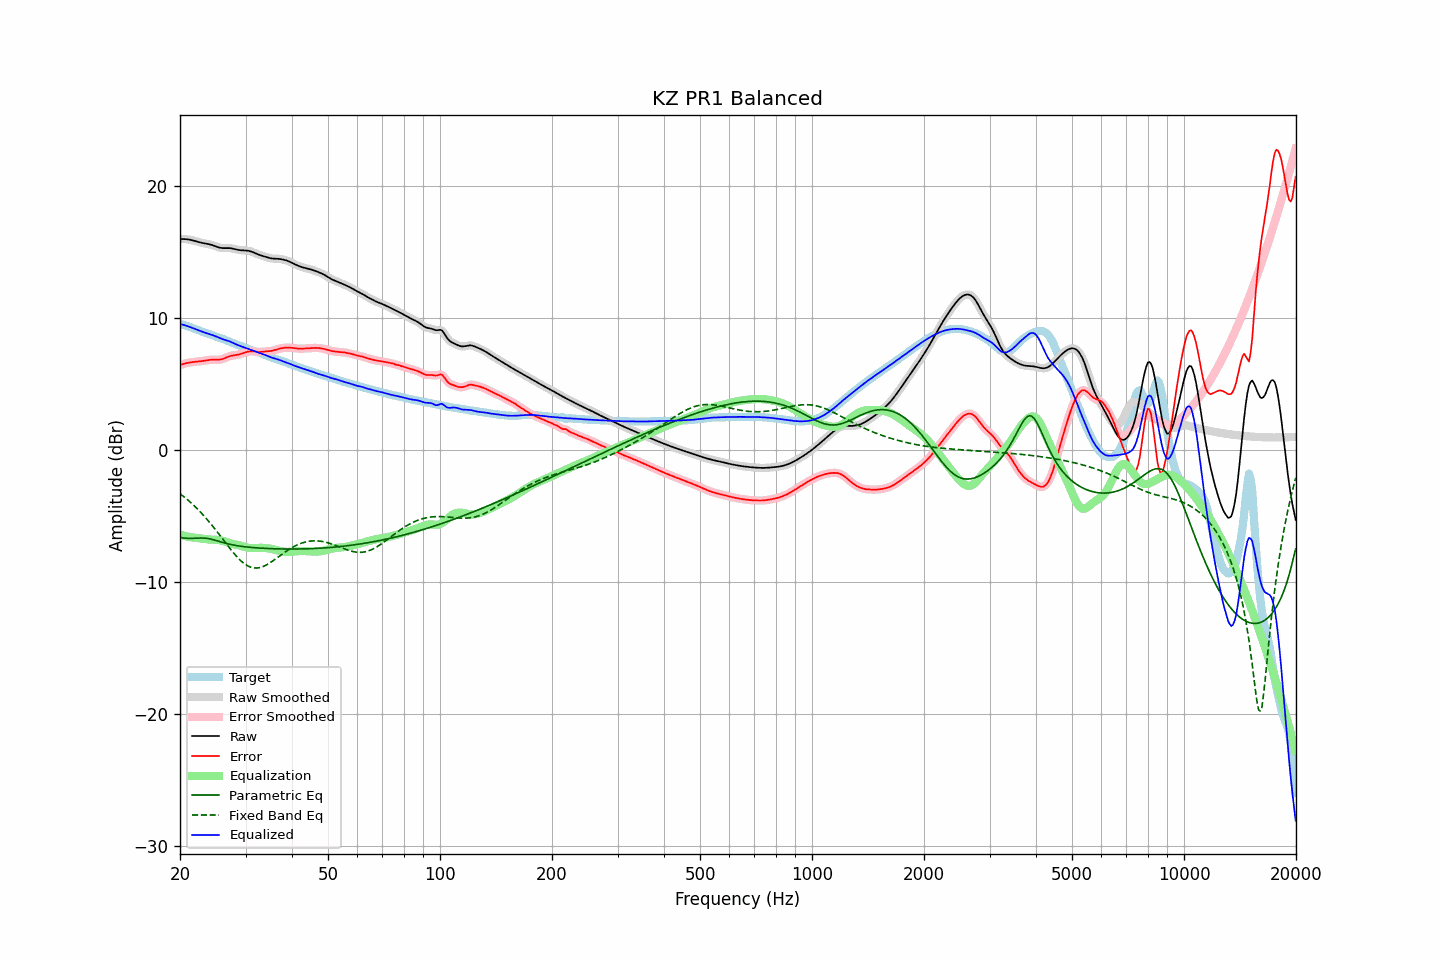

The file beside this chart, header and first rows:
frequency, raw, error, smoothed, error_smoothed, equalization, parametric_eq, fixed_band_eq, equalized_raw, equalized_smoothed, target
20.00, 15.97, 6.43, 15.97, 6.43, -6.43, -6.65, -3.33, 9.54, 9.54, 9.55
20.20, 15.98, 6.47, 15.98, 6.47, -6.47, -6.67, -3.42, 9.51, 9.51, 9.51
20.40, 15.98, 6.50, 15.98, 6.50, -6.50, -6.69, -3.52, 9.47, 9.47, 9.47
20.61, 15.97, 6.54, 15.97, 6.54, -6.53, -6.70, -3.62, 9.44, 9.44, 9.43
20.81, 15.96, 6.57, 15.96, 6.57, -6.56, -6.71, -3.71, 9.40, 9.40, 9.39
21.02, 15.94, 6.59, 15.95, 6.59, -6.59, -6.71, -3.82, 9.36, 9.36, 9.35
21.23, 15.93, 6.61, 15.92, 6.61, -6.61, -6.72, -3.92, 9.32, 9.32, 9.31
21.44, 15.90, 6.63, 15.90, 6.63, -6.63, -6.72, -4.04, 9.27, 9.27, 9.27
21.66, 15.87, 6.65, 15.87, 6.65, -6.65, -6.71, -4.15, 9.22, 9.22, 9.22
21.87, 15.84, 6.66, 15.84, 6.66, -6.66, -6.71, -4.26, 9.18, 9.18, 9.17
22.09, 15.80, 6.68, 15.80, 6.68, -6.67, -6.70, -4.38, 9.13, 9.13, 9.13
22.31, 15.77, 6.69, 15.77, 6.69, -6.69, -6.70, -4.50, 9.08, 9.08, 9.08
22.54, 15.73, 6.70, 15.73, 6.70, -6.70, -6.69, -4.63, 9.03, 9.03, 9.03
22.76, 15.70, 6.71, 15.70, 6.71, -6.72, -6.69, -4.76, 8.98, 8.98, 8.99
22.99, 15.67, 6.73, 15.67, 6.73, -6.74, -6.69, -4.89, 8.94, 8.94, 8.94
23.22, 15.65, 6.75, 15.65, 6.75, -6.75, -6.69, -5.02, 8.90, 8.90, 8.90
23.45, 15.63, 6.77, 15.63, 6.77, -6.77, -6.70, -5.16, 8.86, 8.86, 8.86
23.69, 15.61, 6.79, 15.61, 6.79, -6.79, -6.72, -5.30, 8.82, 8.82, 8.82
23.92, 15.59, 6.81, 15.58, 6.81, -6.80, -6.74, -5.44, 8.79, 8.78, 8.78
24.16, 15.56, 6.82, 15.56, 6.82, -6.81, -6.76, -5.59, 8.75, 8.75, 8.73
24.40, 15.52, 6.83, 15.52, 6.83, -6.81, -6.79, -5.74, 8.71, 8.70, 8.69
24.65, 15.48, 6.83, 15.48, 6.83, -6.82, -6.83, -5.89, 8.66, 8.66, 8.65
24.89, 15.43, 6.82, 15.43, 6.82, -6.82, -6.86, -6.04, 8.61, 8.61, 8.61
25.14, 15.38, 6.82, 15.38, 6.82, -6.83, -6.90, -6.20, 8.56, 8.56, 8.56
25.39, 15.34, 6.82, 15.34, 6.83, -6.84, -6.93, -6.36, 8.50, 8.50, 8.52
25.65, 15.31, 6.84, 15.31, 6.84, -6.86, -6.97, -6.52, 8.45, 8.45, 8.47
25.91, 15.29, 6.87, 15.29, 6.87, -6.89, -7.01, -6.68, 8.41, 8.41, 8.43
26.16, 15.28, 6.90, 15.29, 6.91, -6.92, -7.04, -6.84, 8.36, 8.37, 8.38
26.43, 15.29, 6.96, 15.29, 6.96, -6.96, -7.08, -7.00, 8.33, 8.33, 8.33
26.69, 15.29, 7.01, 15.29, 7.01, -7.00, -7.11, -7.16, 8.29, 8.29, 8.28
26.96, 15.29, 7.06, 15.29, 7.06, -7.04, -7.14, -7.32, 8.25, 8.25, 8.24
27.23, 15.29, 7.10, 15.29, 7.10, -7.08, -7.17, -7.47, 8.21, 8.21, 8.19
27.50, 15.27, 7.13, 15.27, 7.13, -7.11, -7.19, -7.62, 8.16, 8.16, 8.14
27.77, 15.24, 7.15, 15.24, 7.15, -7.14, -7.22, -7.77, 8.10, 8.10, 8.09
28.05, 15.21, 7.17, 15.21, 7.17, -7.17, -7.24, -7.92, 8.04, 8.04, 8.05
28.33, 15.18, 7.18, 15.18, 7.18, -7.19, -7.26, -8.05, 7.99, 7.99, 8.00
28.62, 15.15, 7.21, 15.16, 7.21, -7.22, -7.28, -8.19, 7.93, 7.93, 7.95
28.90, 15.14, 7.24, 15.14, 7.24, -7.25, -7.30, -8.31, 7.89, 7.89, 7.90
29.19, 15.12, 7.27, 15.13, 7.27, -7.28, -7.32, -8.43, 7.84, 7.84, 7.85
29.48, 15.12, 7.31, 15.12, 7.31, -7.32, -7.33, -8.53, 7.80, 7.80, 7.81
29.78, 15.11, 7.35, 15.11, 7.35, -7.36, -7.35, -8.63, 7.76, 7.76, 7.76
30.08, 15.10, 7.39, 15.11, 7.39, -7.39, -7.36, -8.71, 7.71, 7.71, 7.71
30.38, 15.09, 7.43, 15.09, 7.43, -7.42, -7.37, -8.79, 7.67, 7.67, 7.66
30.68, 15.07, 7.46, 15.07, 7.45, -7.44, -7.39, -8.85, 7.63, 7.63, 7.61
30.99, 15.04, 7.47, 15.04, 7.47, -7.45, -7.40, -8.90, 7.59, 7.59, 7.57
31.30, 15.00, 7.47, 15.00, 7.47, -7.45, -7.41, -8.93, 7.54, 7.54, 7.53
31.61, 14.95, 7.46, 14.95, 7.46, -7.45, -7.42, -8.96, 7.50, 7.50, 7.49
31.93, 14.89, 7.44, 14.89, 7.44, -7.45, -7.43, -8.96, 7.45, 7.45, 7.45
32.24, 14.84, 7.42, 14.84, 7.42, -7.44, -7.44, -8.96, 7.40, 7.40, 7.42
32.57, 14.79, 7.41, 14.79, 7.41, -7.43, -7.45, -8.94, 7.35, 7.36, 7.38
32.89, 14.74, 7.41, 14.74, 7.42, -7.43, -7.45, -8.92, 7.31, 7.31, 7.33
33.22, 14.71, 7.43, 14.71, 7.43, -7.43, -7.46, -8.88, 7.27, 7.27, 7.28
33.55, 14.67, 7.45, 14.67, 7.44, -7.44, -7.47, -8.84, 7.23, 7.23, 7.22
33.89, 14.63, 7.46, 14.63, 7.46, -7.44, -7.47, -8.78, 7.19, 7.19, 7.17
34.23, 14.60, 7.47, 14.60, 7.47, -7.46, -7.48, -8.72, 7.14, 7.14, 7.13
34.57, 14.56, 7.47, 14.56, 7.47, -7.47, -7.49, -8.64, 7.09, 7.09, 7.08
34.92, 14.53, 7.48, 14.53, 7.48, -7.49, -7.49, -8.57, 7.03, 7.04, 7.05
35.27, 14.50, 7.50, 14.50, 7.50, -7.51, -7.50, -8.49, 6.99, 6.99, 7.01
35.62, 14.49, 7.52, 14.49, 7.53, -7.54, -7.50, -8.40, 6.95, 6.95, 6.97
35.97, 14.49, 7.56, 14.49, 7.56, -7.57, -7.50, -8.32, 6.92, 6.92, 6.92
... 635 more rows
